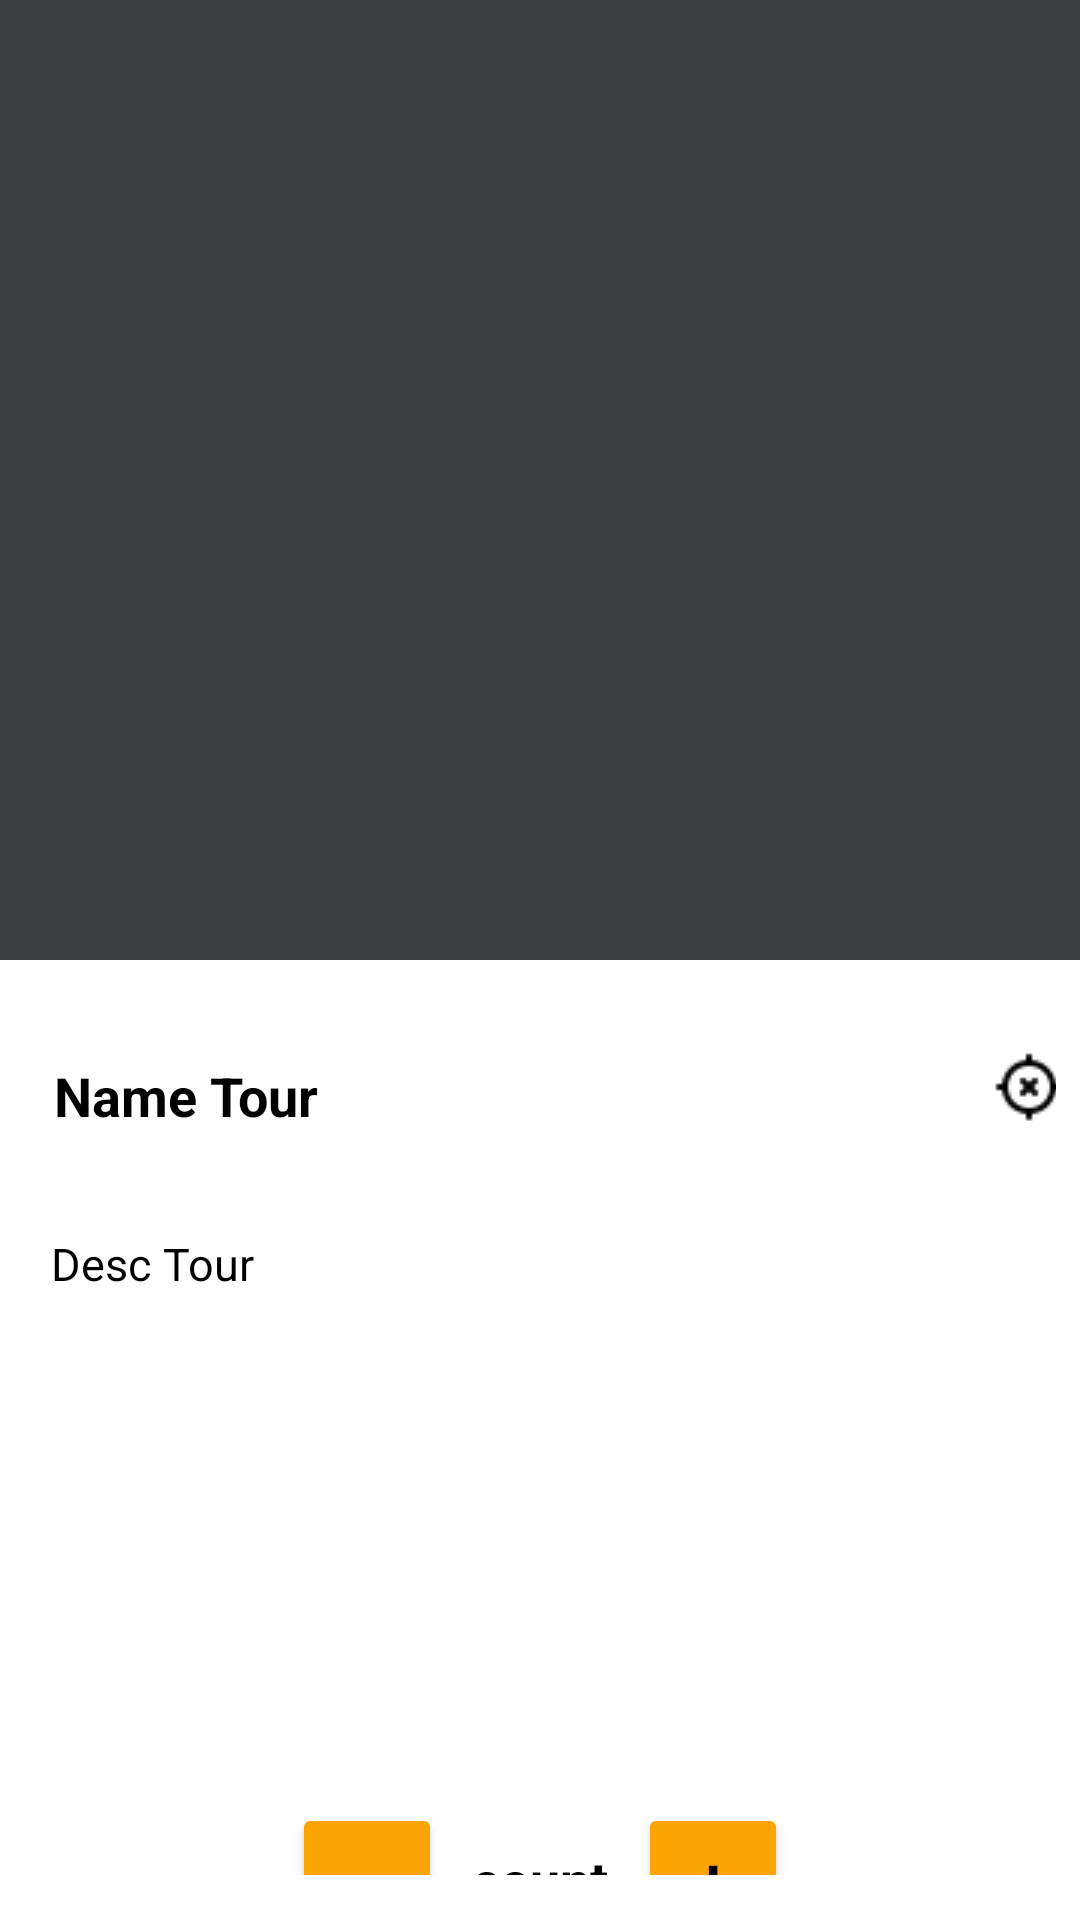

Here is an Android app screen rendered from its layout file. Give the layout XML and the strings, colors and styles it references.
<!-- AndroidManifest.xml: application theme Theme.ABOUTWORLD -->
<!-- res/layout/activity_tour_detail.xml -->
<?xml version="1.0" encoding="utf-8"?>

<LinearLayout xmlns:android="http://schemas.android.com/apk/res/android"
    xmlns:app="http://schemas.android.com/apk/res-auto"
    android:id="@+id/linear_layout"
    android:layout_width="match_parent"
    android:layout_height="wrap_content"
    android:paddingBottom="10dp"
    android:gravity="center_horizontal"
    android:orientation="vertical">

    <LinearLayout
        android:layout_width="match_parent"
        android:layout_height="wrap_content"
        android:layout_gravity="center_vertical|center_horizontal"
        android:adjustViewBounds="true"
        android:background="@color/white"
        android:orientation="vertical"
        android:scaleType="centerCrop">

        <ImageView
            android:id="@+id/img_tour"
            android:layout_width="match_parent"
            android:layout_height="320dp"
            android:adjustViewBounds="true"
            android:background="@color/grey"
            android:scaleType="centerCrop" />

        <LinearLayout
            android:layout_width="match_parent"
            android:layout_height="75dp"
            android:layout_margin="8dp"
            android:orientation="vertical">


            <TextView
                android:id="@+id/name_tour"
                android:layout_width="wrap_content"
                android:layout_height="wrap_content"
                android:layout_marginLeft="10dp"
                android:layout_marginBottom="5dp"
                android:text="Name Tour"
                android:textColor="@color/black"
                android:textSize="18dp"
                android:translationY="25dp"
                android:textStyle="bold" />

            <ImageButton
                android:id="@+id/btn_img_loc"
                android:layout_width="60dp"
                android:layout_height="60dp"
                android:layout_marginRight="-40dp"
                android:background="@drawable/button_background"
                android:backgroundTint="@color/violet_1"
                android:contentDescription="@null"
                android:elevation="6dp"
                android:gravity="center|right"
                android:src="@drawable/ic_loc"
                android:translationX="305dp"
                android:translationY="-25dp" />

        </LinearLayout>
    </LinearLayout>

    <LinearLayout
        android:layout_width="match_parent"
        android:layout_height="190dp"
        android:orientation="vertical">

        <TextView
            android:id="@+id/desc_tour"
            android:layout_width="match_parent"
            android:layout_height="wrap_content"
            android:layout_marginBottom="10dp"
            android:layout_marginLeft="17dp"
            android:layout_marginRight="17dp"
            android:fontFamily="sans-serif"
            android:text="Desc Tour"
            android:textColor="@color/black"
            android:textSize="15dp"/>
        
    </LinearLayout>
    <LinearLayout
            android:layout_width="match_parent"
            android:layout_height="wrap_content"
            android:gravity="center_horizontal"
            android:layout_marginBottom="5dp">

            <Button
                android:id="@+id/btn_subCount"
                android:layout_width="50dp"
                android:layout_height="50dp"
                android:backgroundTint="@color/orange_1"
                android:text="-"
                android:textColor="@color/black"
                android:textSize="20dp"
                android:textStyle="bold" />
            <TextView
                android:id="@+id/txt_count"
                android:layout_width="wrap_content"
                android:layout_height="wrap_content"
                android:layout_marginLeft="10dp"
                android:layout_marginRight="10dp"
                android:text="count"
                android:textColor="@color/black"
                android:textSize="18dp"
                android:textStyle="bold" />

            <Button
                android:id="@+id/btn_addCount"
                android:layout_width="50dp"
                android:layout_height="50dp"
                android:backgroundTint="@color/orange_1"
                android:text="+"
                android:textColor="@color/black"
                android:textSize="20dp"
                android:textStyle="bold" />

    </LinearLayout>

    <LinearLayout
        android:layout_width="match_parent"
        android:layout_height="wrap_content"
        android:orientation="horizontal"
        android:layout_marginBottom="10dp">

        <TextView
            android:id="@+id/txt_Rp"
            android:layout_width="match_parent"
            android:layout_height="wrap_content"
            android:layout_marginLeft="10dp"
            android:layout_marginRight="10dp"
            android:gravity="center"
            android:text="Rp Price Tour"
            android:textColor="@color/black"
            android:textSize="18dp"
            android:textStyle="bold" />
    </LinearLayout>
    <LinearLayout
        android:layout_width="match_parent"
        android:layout_height="wrap_content"
        android:orientation="horizontal"
        android:layout_marginBottom="10dp">
        <Button
            android:id="@+id/btn_pay"
            android:layout_width="match_parent"
            android:layout_height="wrap_content"
            android:layout_marginLeft="10dp"
            android:layout_marginRight="10dp"
            android:transitionName="txt_login_signup"
            android:text="PAY"
            android:backgroundTint="@color/violet_1"
            android:textColor="@color/white"
            android:textStyle="bold"
            android:layout_marginBottom="5dp"/>
    </LinearLayout>
</LinearLayout>
<!-- resources referenced by this layout -->
<resources>
  <color name="black">#FF000000</color>
  <color name="grey">#3c3f41</color>
  <color name="orange_1">#fca404</color>
  <color name="violet_1">#4305c4</color>
  <color name="white">#FFFFFFFF</color>
  <!-- drawable ic_loc: png bitmap (drawable, 447 bytes) -->
  <style name="Theme.ABOUTWORLD" parent="Theme.MaterialComponents.DayNight.DarkActionBar">
          
          <item name="colorPrimary">@color/purple_500</item>
          <item name="colorPrimaryVariant">@color/purple_700</item>
          <item name="colorOnPrimary">@color/white</item>
          
          <item name="colorSecondary">@color/teal_200</item>
          <item name="colorSecondaryVariant">@color/teal_700</item>
          <item name="colorOnSecondary">@color/black</item>
          
          <item name="android:statusBarColor" tools:targetApi="l">?attr/colorPrimaryVariant</item>
          
      </style>
  <color name="purple_500">#343333</color>
  <color name="purple_700">#343333</color>
  <color name="teal_200">#FF03DAC5</color>
  <color name="teal_700">#FF018786</color>
</resources>
